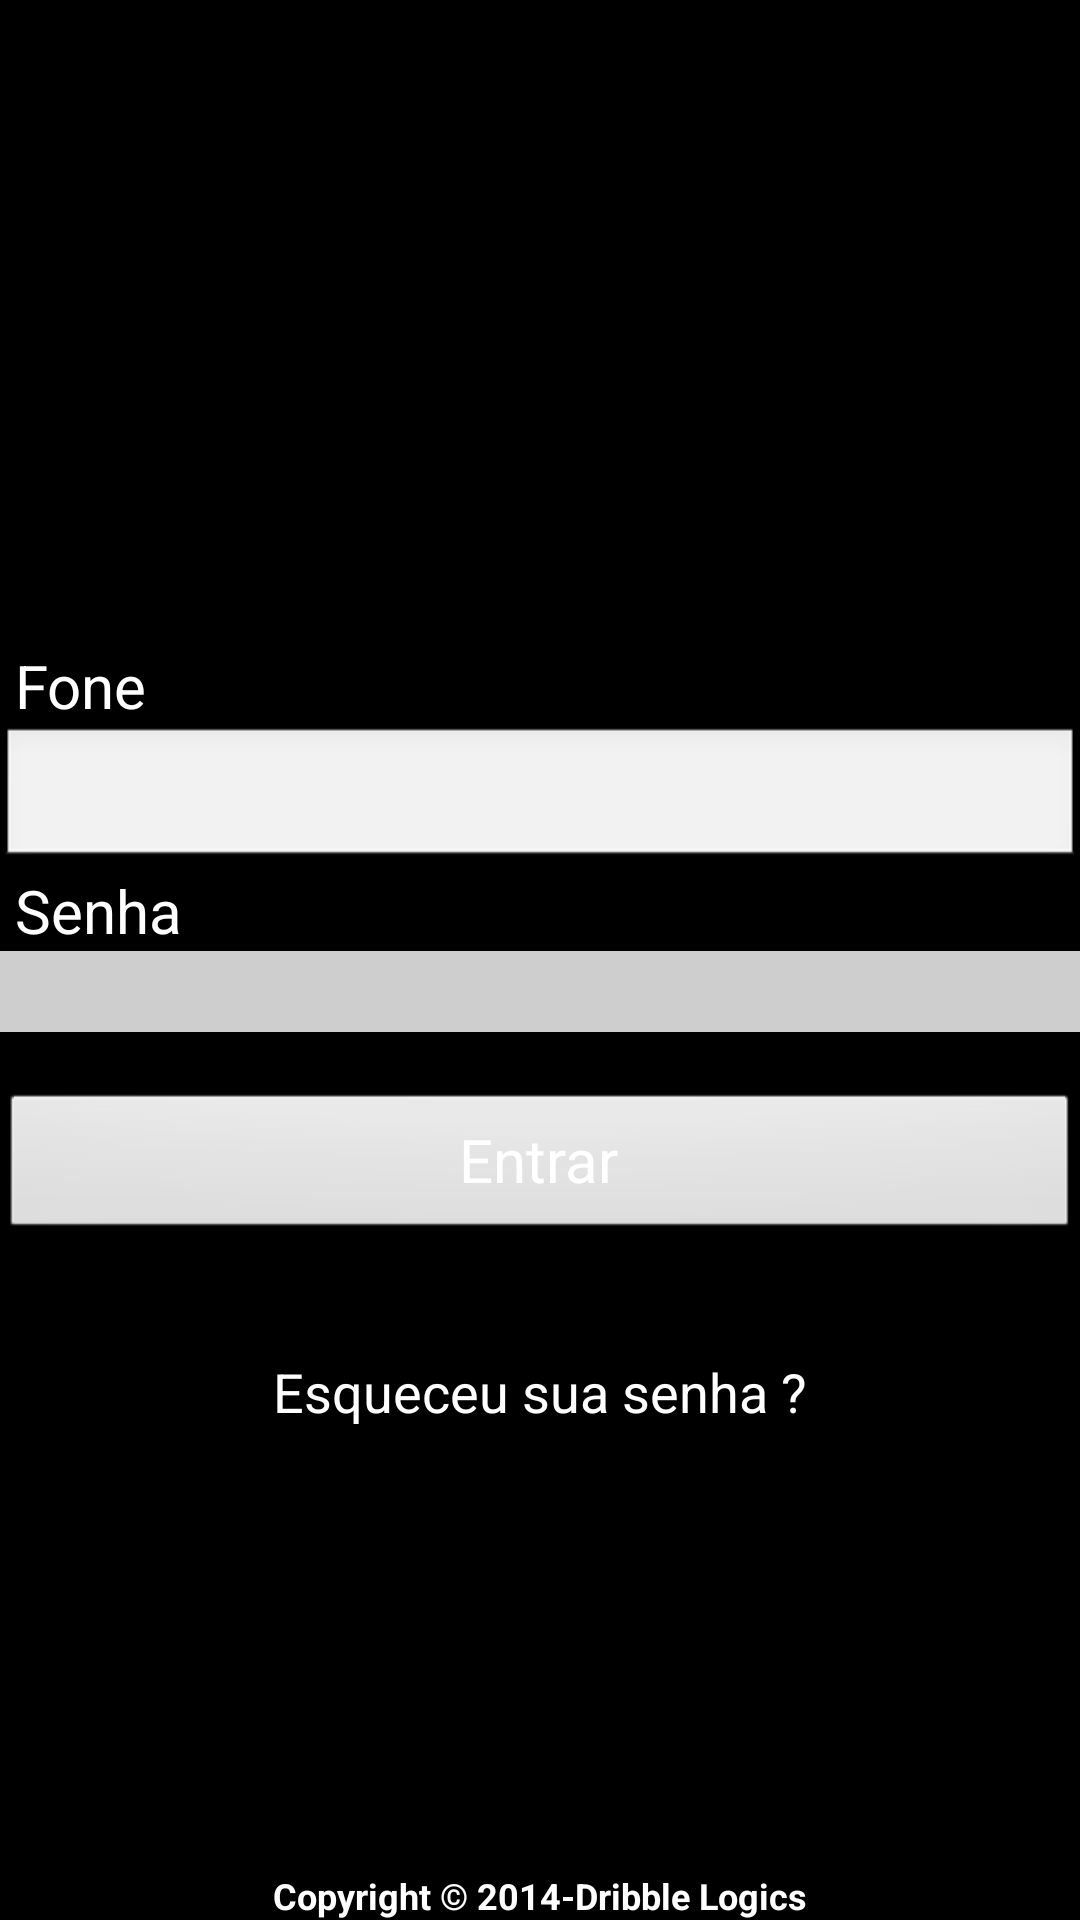

Here is an Android app screen rendered from its layout file. Give the layout XML and the strings, colors and styles it references.
<!-- AndroidManifest.xml: application theme android:Theme.NoTitleBar.Fullscreen -->
<!-- res/layout/login.xml -->
<LinearLayout xmlns:android="http://schemas.android.com/apk/res/android"
    xmlns:tools="http://schemas.android.com/tools"
    android:layout_width="match_parent"
    android:layout_height="match_parent"
    android:background="@drawable/main"
    android:orientation="vertical"
    tools:context=".Login" >

    <ImageView
        android:id="@+id/imageView2"
        android:layout_width="match_parent"
        android:layout_height="150dp"
        android:layout_gravity="center_horizontal"
        android:layout_marginTop="40dp"
        android:src="@drawable/dl_logo_homepage" />

    <TextView
        android:layout_width="fill_parent"
        android:layout_height="wrap_content"
        android:text="Fone"
        android:layout_marginLeft="5dp"
         android:layout_marginTop="25dp"
         android:textColor="#FFFFFF"
         android:textSize="20dp"/>

    <EditText
        android:id="@+id/email"
        android:layout_width="fill_parent"
        android:layout_height="wrap_content"
        android:textColor="#ffffff"
        android:textSize="20dp"
        android:singleLine="true">
    </EditText>

    <TextView
        android:layout_width="fill_parent"
        android:layout_height="wrap_content"
        android:text="Senha"
        android:layout_marginLeft="5dp"
         android:textColor="#FFFFFF"
         android:textSize="20dp"/>

    <EditText
        android:id="@+id/senha"
        android:layout_width="fill_parent"
        android:layout_height="wrap_content"
        android:layout_marginBottom="5dip"
		android:inputType="textPassword"
		android:textColor="#ffffff"
		android:background="#CECECE"
		android:textSize="20dp"
        android:singleLine="true" />

    <Button
        android:id="@+id/btnlogin"
        android:layout_width="fill_parent"
        android:layout_height="50dp"
        android:layout_gravity="center"
        android:layout_marginTop="15dip"
        android:textSize="20sp"
        android:textColor="#ffffff"
        android:drawablePadding="20dp"
        android:textColorHighlight="#33ccff"
        android:text="@string/entrar"/>
    
    
    <Button
        android:id="@+id/btn_password_recovery"
        android:layout_width="fill_parent"
        android:layout_height="40dp"
        android:layout_marginTop="30dp"
        android:textSize="18dp"
        android:text="@string/esqueceu_senha"
        android:textColor="#FFFFFF"
        android:background="#0000" />

    <RelativeLayout
        android:layout_width="match_parent"
        android:layout_height="wrap_content"
        android:layout_weight="1"
        android:gravity="bottom" >

        <TextView
            android:id="@+id/copyright"
            android:layout_width="wrap_content"
            android:layout_height="wrap_content"
            android:layout_alignParentBottom="true"
            android:layout_centerHorizontal="true"
            android:text="Copyright © 2014-Dribble Logics"
            android:textColor="#FFFFFF"
            android:textStyle="bold"
            android:textSize="12dp" />

    </RelativeLayout>
    
</LinearLayout>
<!-- resources referenced by this layout -->
<resources>
  <string name="entrar">Entrar</string>
  <string name="esqueceu_senha">Esqueceu sua senha ?</string>
</resources>
